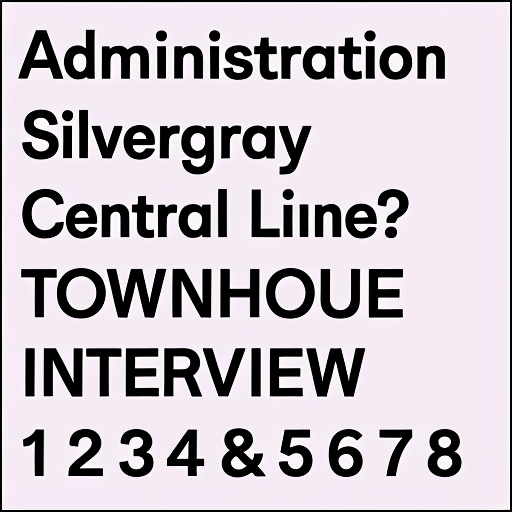
Generation parameters embedded in this image by AUTOMATIC1111 Stable Diffusion web UI or a fork of it (Forge, ...) (PNG 'parameters' text chunk):
alphabetMagicBoringFonts
Steps: 40, Sampler: Euler a, CFG scale: 7, Seed: 4004339203, Size: 512x512, Model hash: 7d18462a